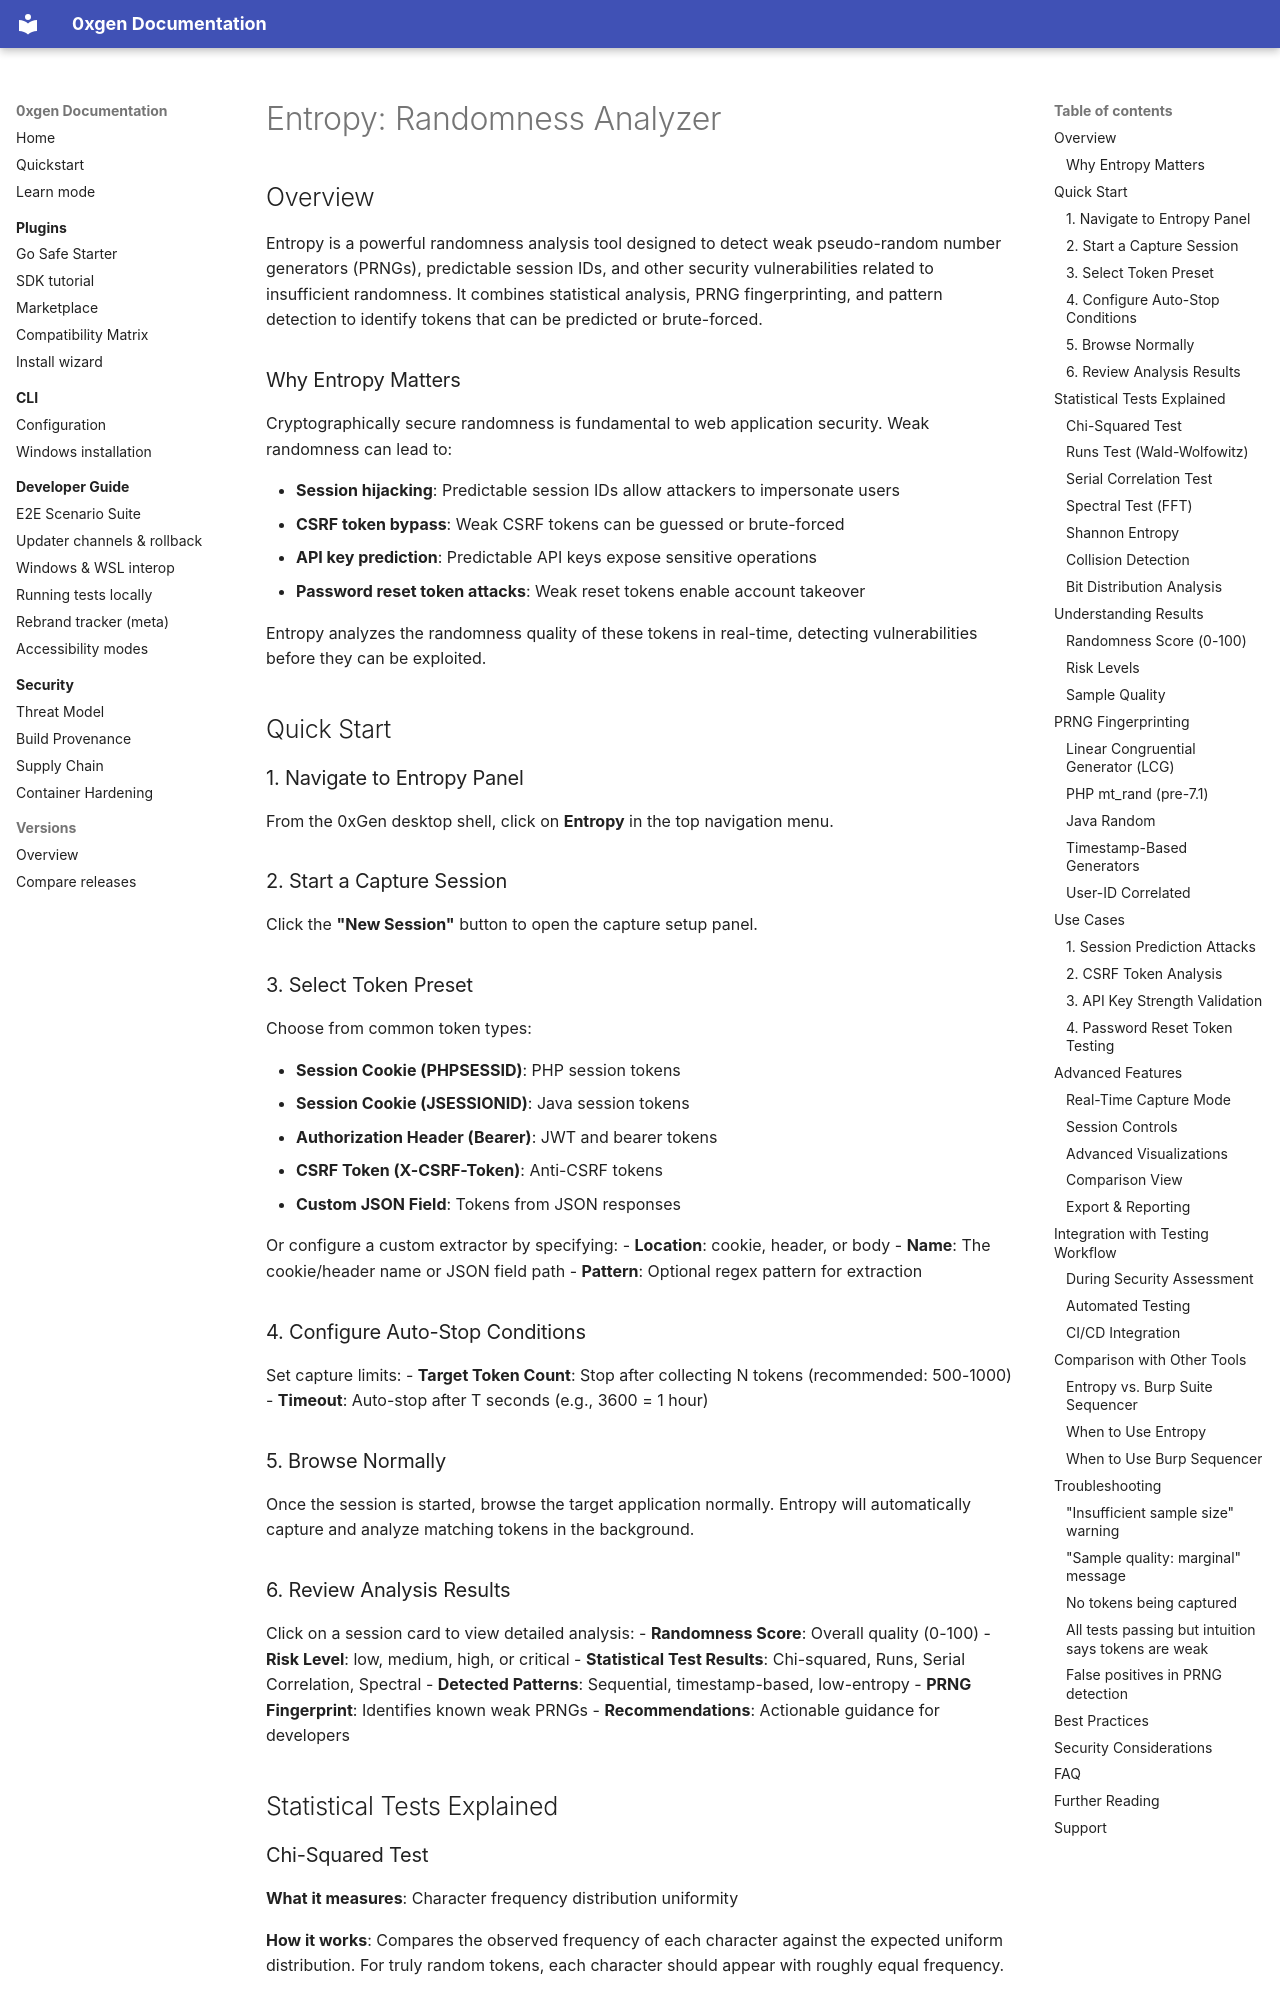

repository: RowanDark/0xGen · page: tools/entropy/index.html · generator: mkdocs

# Entropy: Randomness Analyzer

## Overview

Entropy is a powerful randomness analysis tool designed to detect weak pseudo-random number generators (PRNGs), predictable session IDs, and other security vulnerabilities related to insufficient randomness. It combines statistical analysis, PRNG fingerprinting, and pattern detection to identify tokens that can be predicted or brute-forced.

### Why Entropy Matters

Cryptographically secure randomness is fundamental to web application security. Weak randomness can lead to:

- **Session hijacking**: Predictable session IDs allow attackers to impersonate users
- **CSRF token bypass**: Weak CSRF tokens can be guessed or brute-forced
- **API key prediction**: Predictable API keys expose sensitive operations
- **Password reset token attacks**: Weak reset tokens enable account takeover

Entropy analyzes the randomness quality of these tokens in real-time, detecting vulnerabilities before they can be exploited.

## Quick Start

### 1. Navigate to Entropy Panel

From the 0xGen desktop shell, click on **Entropy** in the top navigation menu.

### 2. Start a Capture Session

Click the **"New Session"** button to open the capture setup panel.

### 3. Select Token Preset

Choose from common token types:

- **Session Cookie (PHPSESSID)**: PHP session tokens
- **Session Cookie (JSESSIONID)**: Java session tokens
- **Authorization Header (Bearer)**: JWT and bearer tokens
- **CSRF Token (X-CSRF-Token)**: Anti-CSRF tokens
- **Custom JSON Field**: Tokens from JSON responses

Or configure a custom extractor by specifying:
- **Location**: cookie, header, or body
- **Name**: The cookie/header name or JSON field path
- **Pattern**: Optional regex pattern for extraction

### 4. Configure Auto-Stop Conditions

Set capture limits:
- **Target Token Count**: Stop after collecting N tokens (recommended: 500-1000)
- **Timeout**: Auto-stop after T seconds (e.g., 3600 = 1 hour)

### 5. Browse Normally

Once the session is started, browse the target application normally. Entropy will automatically capture and analyze matching tokens in the background.

### 6. Review Analysis Results

Click on a session card to view detailed analysis:
- **Randomness Score**: Overall quality (0-100)
- **Risk Level**: low, medium, high, or critical
- **Statistical Test Results**: Chi-squared, Runs, Serial Correlation, Spectral
- **Detected Patterns**: Sequential, timestamp-based, low-entropy
- **PRNG Fingerprint**: Identifies known weak PRNGs
- **Recommendations**: Actionable guidance for developers

## Statistical Tests Explained
